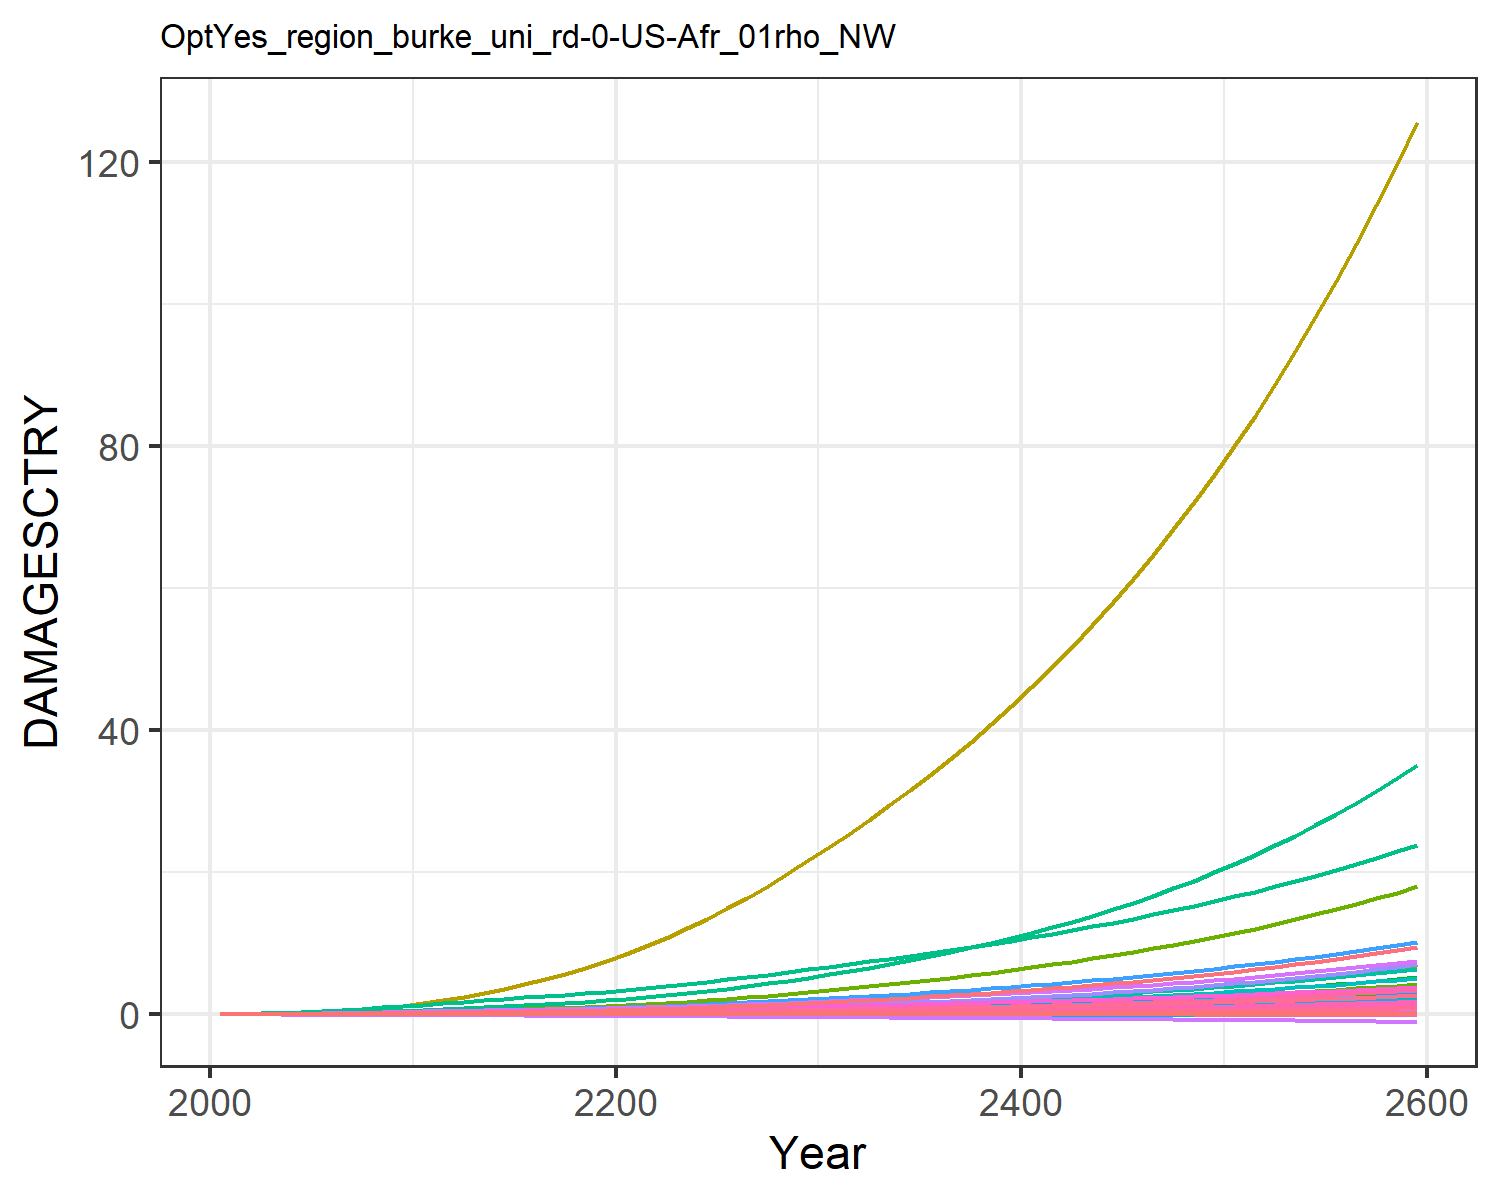

The data file committed next to this chart (first rows):
9.31785260838142e-6, 0.0003608619853795658, 1.0946381900809916e-5, 0.004765314077660638, 0.0018665133772867214, -2.8555077691104798e-5, 0.004069308976660987, -0.0011605177616461034, 7.170073115505463e-5, 1.2427679935976366e-5, -0.0006685173286926385, 7.403306069728318e-5, 0.00010175885351298185, 0.0019734179289593685, -3.319763079162955e-5, 0.0005294688058474064, 6.76897506562309e-5, -2.951047924832515e-5, -0.00022142116662110482, 1.7791280022773245e-5, 0.00014844423762505837, 0.013735724312249, 3.315999472221272e-5, 0.000124818396085883
2.16472145814311e-5, 0.000868, 2.1649259764202948e-5, 0.009596, 0.003492, -4.553207060508807e-5, 0.008101, -0.001717, 0.0001237, 2.8043595277404795e-5, -0.0009388, 0.0001671, 0.0002283, 0.003738, -4.863379622655364e-5, 0.001054, 0.0001227, -4.6062970929213616e-5, -0.0003597, 3.278262664494375e-5, 0.0002824, 0.02563, 6.020241769926983e-5, 0.0002345
5.029554820595435e-5, 0.001854, 3.888977716448139e-5, 0.01735, 0.006079, -7.457084123696538e-5, 0.01267, -0.002547, 0.0002192, 5.9258004601467706e-5, -0.00135, 0.0003484, 0.0004793, 0.007328, -7.192563985713992e-5, 0.001898, 0.0002072, -7.387687061922134e-5, -0.0005992, 5.6150707425354207e-5, 0.0004986, 0.04437, 0.0001018, 0.0004566
0.0001019, 0.003591, 6.433436739443246e-5, 0.02856, 0.009689, -0.0001119, 0.0187, -0.003519, 0.0003535, 0.0001128, -0.001801, 0.0006581, 0.0009071, 0.01303, -9.644600308104893e-5, 0.003112, 0.0003215, -0.0001086, -0.0009118, 8.810623284576138e-5, 0.0008028, 0.07023, 0.000158, 0.0008062
0.0001824, 0.006341, 9.809897506500876e-5, 0.04328, 0.01419, -0.0001565, 0.02567, -0.004578, 0.0005257, 0.0001956, -0.002264, 0.001136, 0.001564, 0.02115, -0.0001203, 0.004698, 0.0004608, -0.000149, -0.00129, 0.0001273, 0.001184, 0.1022, 0.0002266, 0.001301
0.0002881, 0.01, 0.0001386, 0.06007, 0.01919, -0.0002055, 0.03304, -0.005622, 0.0007243, 0.000302, -0.002693, 0.001753, 0.002404, 0.03122, -0.0001421, 0.006498, 0.0006128, -0.0001925, -0.001708, 0.0001702, 0.001608, 0.1373, 0.0003013, 0.00191
0.0004121, 0.01445, 0.000184, 0.07835, 0.02445, -0.0002571, 0.04041, -0.006595, 0.0009362, 0.0004259, -0.003076, 0.00248, 0.003381, 0.04282, -0.0001638, 0.008444, 0.0007723, -0.0002381, -0.002149, 0.0002152, 0.002055, 0.1742, 0.0003797, 0.002608
0.0005499, 0.01994, 0.0002323, 0.09819, 0.02978, -0.0003098, 0.0478, -0.007487, 0.001148, 0.0005715, -0.003422, 0.003351, 0.00453, 0.05597, -0.0001879, 0.01055, 0.0009351, -0.0002848, -0.002597, 0.0002611, 0.002506, 0.2118, 0.0004598, 0.003395
0.0006949, 0.02655, 0.0002819, 0.1195, 0.03504, -0.000362, 0.05515, -0.008294, 0.00135, 0.0007375, -0.003733, 0.004368, 0.005842, 0.07043, -0.0002157, 0.01279, 0.001097, -0.0003317, -0.003038, 0.0003065, 0.002948, 0.249, 0.0005395, 0.004254
0.0008471, 0.03449, 0.0003328, 0.1426, 0.04024, -0.0004136, 0.06261, -0.009032, 0.001541, 0.0009251, -0.004016, 0.005548, 0.007328, 0.08635, -0.0002471, 0.0152, 0.00126, -0.0003787, -0.003471, 0.0003519, 0.003383, 0.2861, 0.0006193, 0.005193
0.0009984, 0.04276, 0.0003917, 0.1641, 0.0455, -0.0004724, 0.07135, -0.009868, 0.001752, 0.001105, -0.004341, 0.006721, 0.008757, 0.1029, -0.0002861, 0.01741, 0.001426, -0.0004327, -0.003961, 0.000398, 0.003821, 0.324, 0.0007009, 0.00616
0.00114, 0.0506, 0.0004604, 0.1817, 0.05059, -0.0005391, 0.0817, -0.0108, 0.001981, 0.001259, -0.004704, 0.007773, 0.009982, 0.1196, -0.0003348, 0.01919, 0.001588, -0.0004948, -0.004513, 0.000443, 0.004241, 0.3609, 0.0007809, 0.00712
0.001267, 0.05875, 0.0005369, 0.2004, 0.05592, -0.00061, 0.09356, -0.0118, 0.002217, 0.001407, -0.00509, 0.008829, 0.01117, 0.1359, -0.0003905, 0.02108, 0.00176, -0.0005612, -0.005097, 0.0004905, 0.00468, 0.3998, 0.0008655, 0.00804
0.001391, 0.06735, 0.0006179, 0.2183, 0.06096, -0.0006805, 0.1059, -0.01274, 0.002444, 0.001553, -0.005438, 0.009902, 0.01234, 0.1527, -0.0004493, 0.02286, 0.001924, -0.0006276, -0.005674, 0.0005355, 0.00509, 0.4368, 0.0009461, 0.008977
0.001511, 0.07638, 0.0007038, 0.2356, 0.0658, -0.0007511, 0.1189, -0.01365, 0.002666, 0.001695, -0.005762, 0.01099, 0.01349, 0.1701, -0.0005107, 0.02456, 0.002083, -0.0006944, -0.006251, 0.0005789, 0.005482, 0.4727, 0.001024, 0.009926
0.00163, 0.08581, 0.0007954, 0.2528, 0.07054, -0.0008223, 0.1326, -0.01455, 0.002886, 0.001835, -0.006067, 0.0121, 0.01461, 0.188, -0.0005744, 0.02622, 0.002238, -0.0007619, -0.00683, 0.0006213, 0.005863, 0.508, 0.001101, 0.01088
0.001746, 0.09561, 0.0008933, 0.2698, 0.07523, -0.0008943, 0.1471, -0.01545, 0.003106, 0.001971, -0.00636, 0.01321, 0.01571, 0.2064, -0.0006399, 0.02786, 0.002392, -0.0008301, -0.007414, 0.0006633, 0.006237, 0.543, 0.001176, 0.01185
0.001862, 0.1058, 0.0009977, 0.287, 0.07991, -0.0009673, 0.1625, -0.01635, 0.003328, 0.002105, -0.006642, 0.01433, 0.01679, 0.2254, -0.0007068, 0.0295, 0.002545, -0.0008992, -0.008006, 0.0007049, 0.006609, 0.5781, 0.001251, 0.01281
0.001977, 0.1162, 0.001109, 0.3043, 0.0846, -0.001041, 0.1789, -0.01728, 0.003553, 0.002235, -0.006915, 0.01546, 0.01785, 0.2448, -0.000775, 0.03114, 0.002698, -0.0009691, -0.008606, 0.0007465, 0.00698, 0.6133, 0.001327, 0.01379
0.002091, 0.1269, 0.001227, 0.3218, 0.08932, -0.001117, 0.1963, -0.01822, 0.003782, 0.002363, -0.007182, 0.01659, 0.01888, 0.2647, -0.0008443, 0.03279, 0.002851, -0.00104, -0.009217, 0.0007883, 0.007352, 0.6489, 0.001402, 0.01476
0.002218, 0.1386, 0.001355, 0.3414, 0.09452, -0.001196, 0.2148, -0.01921, 0.004022, 0.002502, -0.007448, 0.01783, 0.02, 0.2867, -0.0009162, 0.03464, 0.003019, -0.001114, -0.009856, 0.000834, 0.007762, 0.6881, 0.001484, 0.01582
0.002362, 0.1518, 0.001495, 0.3638, 0.1004, -0.001279, 0.2346, -0.02023, 0.004278, 0.002658, -0.007714, 0.01921, 0.02126, 0.3114, -0.0009915, 0.03676, 0.003208, -0.001192, -0.01053, 0.0008854, 0.008224, 0.7321, 0.001577, 0.017
0.002513, 0.167, 0.001645, 0.3878, 0.1066, -0.001365, 0.2555, -0.02129, 0.004544, 0.002839, -0.007978, 0.02082, 0.02272, 0.3379, -0.001069, 0.03902, 0.003405, -0.001272, -0.01123, 0.0009393, 0.008711, 0.7787, 0.001674, 0.01824
0.002671, 0.1836, 0.001805, 0.4131, 0.1131, -0.001454, 0.2778, -0.02239, 0.004819, 0.003032, -0.008239, 0.02255, 0.02427, 0.3659, -0.001148, 0.04138, 0.003611, -0.001355, -0.01195, 0.0009955, 0.009218, 0.8275, 0.001775, 0.01953
0.002835, 0.2015, 0.001975, 0.4395, 0.1198, -0.001545, 0.3013, -0.02353, 0.005103, 0.003232, -0.008496, 0.02437, 0.02588, 0.3954, -0.001229, 0.04385, 0.003824, -0.001439, -0.0127, 0.001054, 0.009745, 0.8783, 0.00188, 0.02085
0.003004, 0.2204, 0.002155, 0.4671, 0.1268, -0.001639, 0.3262, -0.02471, 0.005396, 0.003439, -0.00875, 0.02629, 0.02754, 0.4263, -0.001312, 0.04642, 0.004043, -0.001526, -0.01346, 0.001114, 0.01029, 0.9312, 0.001988, 0.02222
0.003179, 0.2405, 0.002345, 0.4961, 0.1341, -0.001736, 0.3526, -0.02593, 0.005699, 0.003653, -0.009002, 0.02831, 0.02926, 0.459, -0.001397, 0.04911, 0.004271, -0.001615, -0.01425, 0.001176, 0.01085, 0.9863, 0.002099, 0.02363
0.00336, 0.2617, 0.002547, 0.5263, 0.1416, -0.001836, 0.3805, -0.02719, 0.006011, 0.003873, -0.009249, 0.0304, 0.03103, 0.4931, -0.001483, 0.05189, 0.004506, -0.001706, -0.01506, 0.00124, 0.01144, 1.043, 0.002215, 0.02508
0.003545, 0.2839, 0.002759, 0.5576, 0.1494, -0.001937, 0.4099, -0.02849, 0.006331, 0.004098, -0.009491, 0.03259, 0.03284, 0.5288, -0.001572, 0.05477, 0.004747, -0.001799, -0.01589, 0.001306, 0.01204, 1.102, 0.002333, 0.02656
0.003735, 0.3073, 0.002983, 0.5901, 0.1574, -0.002042, 0.441, -0.02983, 0.00666, 0.004329, -0.009727, 0.03485, 0.0347, 0.566, -0.001663, 0.05775, 0.004994, -0.001894, -0.01674, 0.001374, 0.01265, 1.164, 0.002455, 0.02808
0.003923, 0.3312, 0.003213, 0.6228, 0.1653, -0.002145, 0.4727, -0.03114, 0.006986, 0.004557, -0.009935, 0.03714, 0.03654, 0.6039, -0.001752, 0.06073, 0.005238, -0.001987, -0.01758, 0.001441, 0.01326, 1.224, 0.002575, 0.02958
0.004106, 0.3554, 0.003445, 0.6554, 0.1731, -0.002246, 0.5045, -0.03241, 0.007302, 0.00478, -0.01011, 0.03942, 0.03833, 0.6419, -0.001839, 0.06368, 0.005474, -0.002078, -0.0184, 0.001505, 0.01385, 1.284, 0.002691, 0.03105
0.004291, 0.3802, 0.003684, 0.6887, 0.1809, -0.002347, 0.5372, -0.03369, 0.007622, 0.005004, -0.01028, 0.04174, 0.04013, 0.6809, -0.001926, 0.06668, 0.005712, -0.002169, -0.01922, 0.00157, 0.01444, 1.344, 0.002807, 0.03253
0.004478, 0.4059, 0.003932, 0.7228, 0.1889, -0.002449, 0.5712, -0.03499, 0.007945, 0.00523, -0.01043, 0.04413, 0.04195, 0.7212, -0.002015, 0.06975, 0.005952, -0.002261, -0.02006, 0.001636, 0.01504, 1.405, 0.002925, 0.03402
0.004667, 0.4324, 0.00419, 0.7579, 0.197, -0.002553, 0.6065, -0.03631, 0.008273, 0.00546, -0.01058, 0.04657, 0.04379, 0.7629, -0.002105, 0.0729, 0.006197, -0.002355, -0.02091, 0.001703, 0.01565, 1.468, 0.003046, 0.03553
0.004859, 0.46, 0.004458, 0.7941, 0.2053, -0.002659, 0.6433, -0.03766, 0.008608, 0.005693, -0.01071, 0.04909, 0.04567, 0.8062, -0.002196, 0.07613, 0.006446, -0.00245, -0.02177, 0.001771, 0.01627, 1.533, 0.003168, 0.03707
0.005055, 0.4886, 0.004737, 0.8315, 0.2138, -0.002767, 0.6816, -0.03904, 0.008949, 0.00593, -0.01084, 0.05168, 0.04757, 0.851, -0.002289, 0.07946, 0.006701, -0.002546, -0.02265, 0.001841, 0.0169, 1.599, 0.003293, 0.03864
0.005254, 0.5183, 0.005028, 0.8701, 0.2226, -0.002877, 0.7217, -0.04046, 0.009297, 0.006171, -0.01095, 0.05435, 0.04951, 0.8975, -0.002384, 0.08288, 0.00696, -0.002644, -0.02355, 0.001912, 0.01755, 1.667, 0.003421, 0.04023
0.005456, 0.5491, 0.005331, 0.9099, 0.2315, -0.00299, 0.7635, -0.04191, 0.009651, 0.006417, -0.01106, 0.0571, 0.05148, 0.9458, -0.002482, 0.08641, 0.007226, -0.002744, -0.02447, 0.001985, 0.01821, 1.737, 0.003551, 0.04186
0.005662, 0.5811, 0.005647, 0.9512, 0.2408, -0.003105, 0.8072, -0.0434, 0.01001, 0.006667, -0.01115, 0.05995, 0.0535, 0.996, -0.002581, 0.09004, 0.007498, -0.002846, -0.0254, 0.002059, 0.01889, 1.809, 0.003685, 0.04352
0.005872, 0.6143, 0.005976, 0.9938, 0.2502, -0.003222, 0.8527, -0.04493, 0.01038, 0.006922, -0.01123, 0.06288, 0.05555, 1.048, -0.002683, 0.09379, 0.007776, -0.00295, -0.02636, 0.002135, 0.01958, 1.884, 0.003821, 0.04521
0.006086, 0.6489, 0.006319, 1.038, 0.26, -0.003343, 0.9003, -0.0465, 0.01076, 0.007183, -0.01129, 0.06591, 0.05764, 1.102, -0.002787, 0.09765, 0.008061, -0.003056, -0.02734, 0.002213, 0.02029, 1.96, 0.003961, 0.04694
0.006304, 0.6848, 0.006677, 1.084, 0.27, -0.003466, 0.95, -0.0481, 0.01115, 0.007449, -0.01135, 0.06904, 0.05978, 1.159, -0.002894, 0.1016, 0.008353, -0.003164, -0.02834, 0.002293, 0.02101, 2.04, 0.004104, 0.0487
0.006526, 0.7221, 0.007051, 1.131, 0.2803, -0.003592, 1.002, -0.04976, 0.01155, 0.00772, -0.01139, 0.07227, 0.06197, 1.217, -0.003003, 0.1058, 0.008652, -0.003275, -0.02937, 0.002374, 0.02175, 2.121, 0.004251, 0.05051
0.006753, 0.761, 0.00744, 1.18, 0.2909, -0.003721, 1.056, -0.05145, 0.01195, 0.007998, -0.01141, 0.07562, 0.0642, 1.279, -0.003116, 0.11, 0.008958, -0.003388, -0.03042, 0.002458, 0.02251, 2.205, 0.004402, 0.05235
0.006985, 0.8013, 0.007847, 1.23, 0.3019, -0.003853, 1.113, -0.0532, 0.01237, 0.008282, -0.01141, 0.07908, 0.06648, 1.342, -0.003231, 0.1144, 0.009273, -0.003504, -0.03149, 0.002544, 0.0233, 2.292, 0.004556, 0.05424
0.007221, 0.8434, 0.008271, 1.283, 0.3132, -0.003989, 1.172, -0.05499, 0.01279, 0.008573, -0.0114, 0.08266, 0.06882, 1.408, -0.00335, 0.1189, 0.009596, -0.003622, -0.0326, 0.002632, 0.0241, 2.382, 0.004715, 0.05618
0.007463, 0.8871, 0.008714, 1.337, 0.3248, -0.004128, 1.234, -0.05683, 0.01323, 0.00887, -0.01137, 0.08637, 0.07122, 1.477, -0.003472, 0.1236, 0.009927, -0.003743, -0.03373, 0.002723, 0.02492, 2.475, 0.004878, 0.05816
0.00771, 0.9326, 0.009176, 1.394, 0.3368, -0.004271, 1.298, -0.05872, 0.01367, 0.009175, -0.01133, 0.09021, 0.07367, 1.549, -0.003597, 0.1284, 0.01027, -0.003868, -0.03489, 0.002816, 0.02576, 2.571, 0.005045, 0.0602
0.007962, 0.98, 0.009659, 1.452, 0.3491, -0.004417, 1.366, -0.06066, 0.01413, 0.009487, -0.01126, 0.09418, 0.07618, 1.624, -0.003727, 0.1335, 0.01062, -0.003995, -0.03608, 0.002911, 0.02662, 2.671, 0.005216, 0.06228
0.00822, 1.029, 0.01016, 1.513, 0.3619, -0.004568, 1.436, -0.06266, 0.0146, 0.009808, -0.01116, 0.09831, 0.07876, 1.703, -0.00386, 0.1386, 0.01098, -0.004126, -0.03731, 0.003009, 0.02751, 2.773, 0.005393, 0.06442
0.008484, 1.081, 0.01069, 1.576, 0.375, -0.004723, 1.51, -0.06472, 0.01508, 0.01014, -0.01105, 0.1026, 0.0814, 1.784, -0.003996, 0.144, 0.01135, -0.004259, -0.03857, 0.00311, 0.02842, 2.88, 0.005574, 0.06662
0.008755, 1.134, 0.01124, 1.641, 0.3886, -0.004882, 1.587, -0.06684, 0.01557, 0.01047, -0.01091, 0.107, 0.08411, 1.869, -0.004137, 0.1495, 0.01173, -0.004397, -0.03986, 0.003213, 0.02936, 2.99, 0.00576, 0.06887
0.009031, 1.19, 0.01181, 1.709, 0.4026, -0.005045, 1.667, -0.06902, 0.01608, 0.01082, -0.01074, 0.1116, 0.0869, 1.958, -0.004283, 0.1553, 0.01212, -0.004537, -0.04119, 0.00332, 0.03032, 3.104, 0.005952, 0.07119
0.009315, 1.248, 0.01241, 1.78, 0.4171, -0.005213, 1.751, -0.07126, 0.0166, 0.01117, -0.01055, 0.1164, 0.08975, 2.05, -0.004433, 0.1612, 0.01252, -0.004682, -0.04255, 0.003429, 0.03131, 3.222, 0.006149, 0.07357
0.009605, 1.309, 0.01304, 1.853, 0.4321, -0.005386, 1.839, -0.07356, 0.01714, 0.01154, -0.01032, 0.1213, 0.09269, 2.147, -0.004587, 0.1673, 0.01293, -0.00483, -0.04396, 0.003542, 0.03233, 3.344, 0.006352, 0.07601
0.009902, 1.372, 0.01369, 1.929, 0.4476, -0.005564, 1.93, -0.07594, 0.01769, 0.01191, -0.01007, 0.1265, 0.0957, 2.248, -0.004746, 0.1737, 0.01336, -0.004982, -0.0454, 0.003658, 0.03337, 3.471, 0.00656, 0.07853
0.01021, 1.438, 0.01438, 2.007, 0.4636, -0.005747, 2.026, -0.07838, 0.01825, 0.0123, -0.00978, 0.1318, 0.0988, 2.353, -0.004911, 0.1803, 0.01379, -0.005138, -0.04688, 0.003777, 0.03445, 3.602, 0.006775, 0.08112
0.01052, 1.506, 0.01509, 2.089, 0.4801, -0.005936, 2.126, -0.0809, 0.01883, 0.01269, -0.009457, 0.1373, 0.102, 2.463, -0.00508, 0.1871, 0.01424, -0.005299, -0.04841, 0.0039, 0.03555, 3.738, 0.006996, 0.08377
0.01084, 1.578, 0.01584, 2.174, 0.4972, -0.006129, 2.23, -0.08349, 0.01943, 0.0131, -0.009095, 0.1431, 0.1053, 2.578, -0.005255, 0.1942, 0.01471, -0.005464, -0.04998, 0.004026, 0.03669, 3.879, 0.007224, 0.08651
